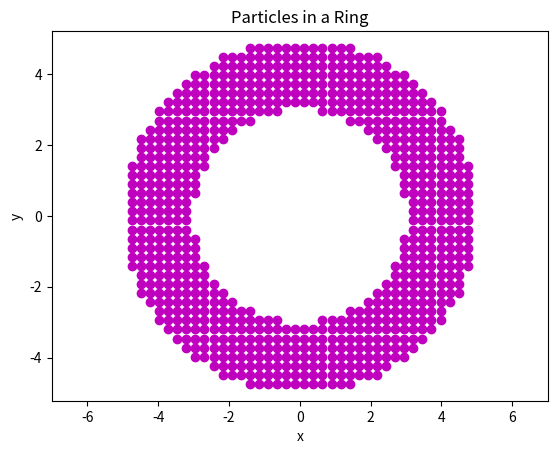

Reproduce this figure in Python.
import numpy as np
import matplotlib.pyplot as plt

# Define the Particle class from the notes
class Particle:
    def __init__(self, x=0.0, y=0.0):
        self.x = x
        self.y = y

# Make particles in the ring between radius 3 and radius 5
cparts = []

for x in np.linspace(-5, 5, 40):
    for y in np.linspace(-5, 5, 40):

        # Calculate the distance from the origin
        r = np.sqrt(x**2 + y**2)

        # Only create particles inside the ring
        if r > 3 and r < 5:
            cparts.append(Particle(x, y))

# Plot the particle positions
for p in cparts:
    plt.plot(p.x, p.y, 'mo')

plt.xlabel('x')
plt.ylabel('y')
plt.title('Particles in a Ring')

# Make the x and y axes have the same scale
ax = plt.gca()
ax.axis('equal')

plt.show()
